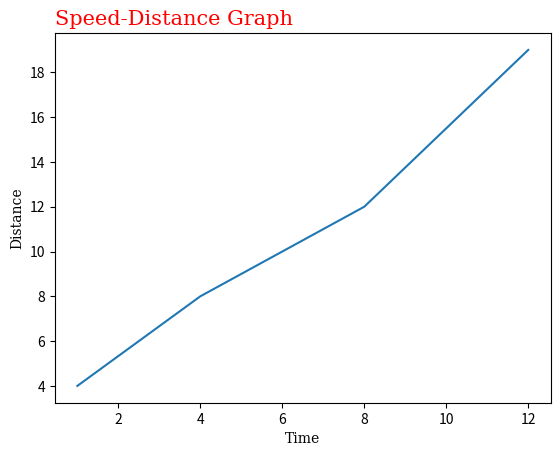

The script that saved this image:
import matplotlib.pyplot as plt
import numpy as np

x=np.array([1,4,8,12])
y=np.array([4,8,12,19])

plt.plot(x,y)

font={"family":"serif","color":"red","size":15}
font2={"family":"serif","color":"black","size":10}

plt.title("Speed-Distance Graph",fontdict=font,loc="left")
plt.xlabel("Time",fontdict=font2)
plt.ylabel("Distance",fontdict=font2)

plt.show()
